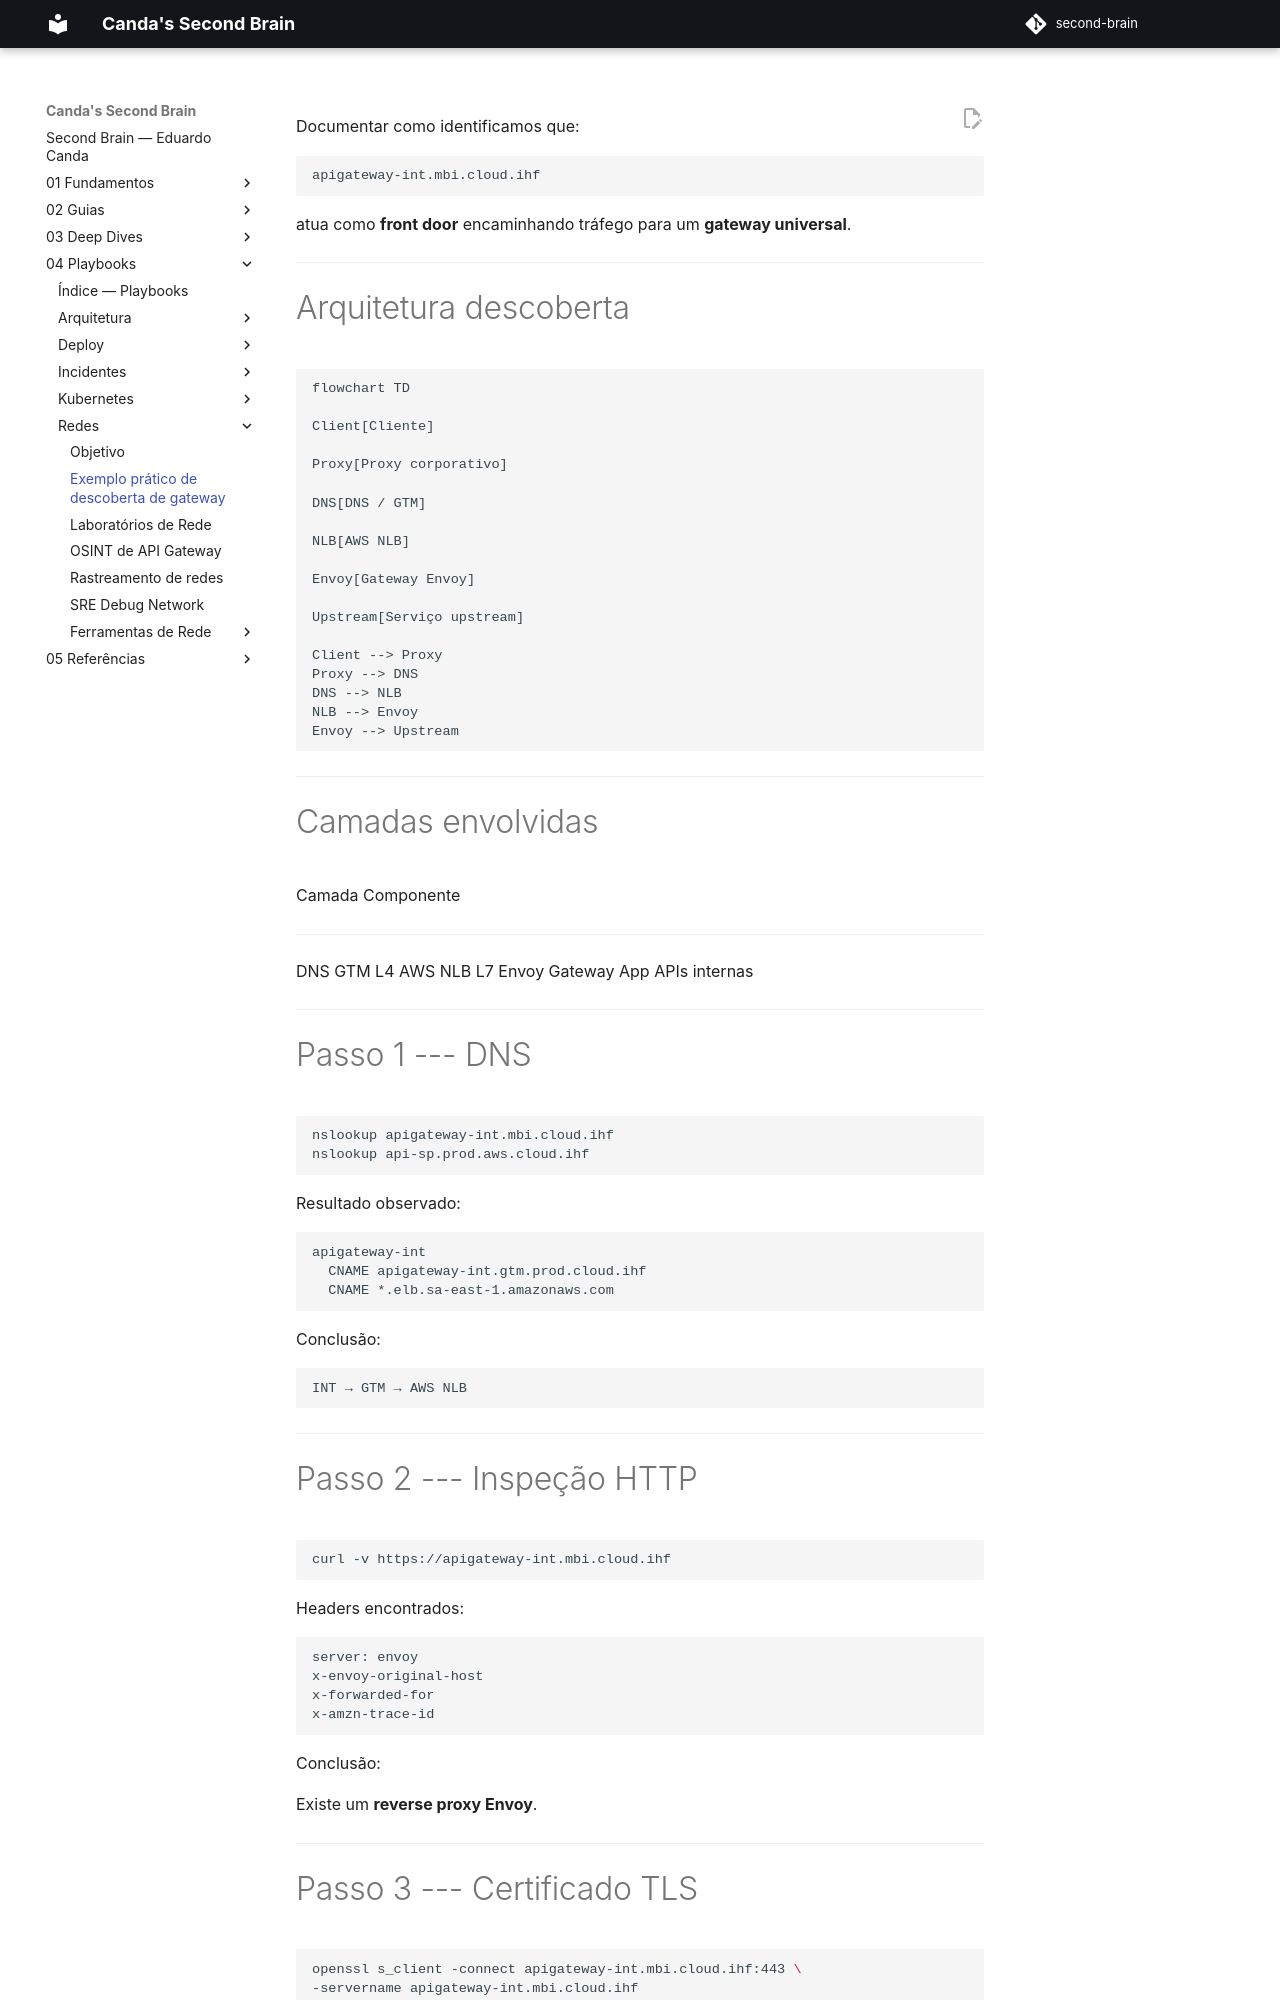

repository: EduardoCanda/second-brain · page: 04 - Playbooks/Redes/Exemplo prático de descoberta de gateway/index.html · generator: mkdocs

Documentar como identificamos que:

    apigateway-int.mbi.cloud.ihf

atua como **front door** encaminhando tráfego para um **gateway
universal**.

------------------------------------------------------------------------

# Arquitetura descoberta

``` mermaid
flowchart TD

Client[Cliente]

Proxy[Proxy corporativo]

DNS[DNS / GTM]

NLB[AWS NLB]

Envoy[Gateway Envoy]

Upstream[Serviço upstream]

Client --> Proxy
Proxy --> DNS
DNS --> NLB
NLB --> Envoy
Envoy --> Upstream
```

------------------------------------------------------------------------

# Camadas envolvidas

  Camada   Componente
  -------- ---------------
  DNS      GTM
  L4       AWS NLB
  L7       Envoy Gateway
  App      APIs internas

------------------------------------------------------------------------

# Passo 1 --- DNS

``` bash
nslookup apigateway-int.mbi.cloud.ihf
nslookup api-sp.prod.aws.cloud.ihf
```

Resultado observado:

    apigateway-int
      CNAME apigateway-int.gtm.prod.cloud.ihf
      CNAME *.elb.sa-east-1.amazonaws.com

Conclusão:

    INT → GTM → AWS NLB

------------------------------------------------------------------------

# Passo 2 --- Inspeção HTTP

``` bash
curl -v https://apigateway-int.mbi.cloud.ihf
```

Headers encontrados:

    server: envoy
    x-envoy-original-host
    x-forwarded-for
    x-amzn-trace-id

Conclusão:

Existe um **reverse proxy Envoy**.

------------------------------------------------------------------------
